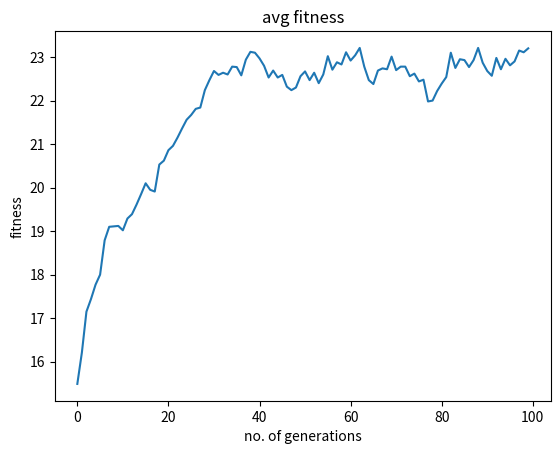

Source code (Python):
import random
import matplotlib.pyplot as plt


# generates a random string
def create_string(length):
    return ''.join(str(random.randint(0, 1)) for _ in range(length))


# calculates the fitness of a string by checking the number of matching digits to the target string
def calculate_fitness(target_string, string):
    count = 0

    for i in range(len(target_string)):
        if target_string[i] == string[i]:
            count += 1

    return count


# performs one point crossover
def one_point_crossover(p1, p2):
    crossover_point = random.randint(1, len(p1) - 1)
    c1 = p1[:crossover_point] + p2[crossover_point:]
    c2 = p2[:crossover_point] + p1[crossover_point:]
    return c1, c2


def standard_mutation(string, rate_mutation):
    string_post_mutation = ''
    for char in string:
        if random.random() < rate_mutation:
            string_post_mutation += '0' if char == '1' else '1'
        else:
            string_post_mutation += char
    return string_post_mutation


def selection(target, population, rate_mutation):
    next_generation = []
    total_fitness = 0

    # calculate the fitness of the population
    for ind in population:
        total_fitness += calculate_fitness(target, ind)

    average_fitness = total_fitness / len(population)

    # perform one-point crossover
    for _ in range(len(population) // 2):
        parents = []
        weights = []

        # get the weights
        for ind in population:
            weights.append(calculate_fitness(target, ind))

        # select the parents
        for _ in range(2):
            selected_parent = random.choices(population, weights=weights)[0]
            parents.append(selected_parent)
        parent1, parent2 = parents

        child1, child2 = one_point_crossover(parent1, parent2)
        child1 = standard_mutation(child1, rate_mutation)
        child2 = standard_mutation(child2, rate_mutation)
        next_generation.extend([child1, child2])

    return next_generation, average_fitness


def genetic_algorithm(str_len, population_size, num_generations, rate_mutation):
    target_string = create_string(str_len)

    population = []
    average_fitnesses = []

    # generate the initial population
    for _ in range(population_size):
        population.append(create_string(str_len))

    # evolve the population
    for generation in range(num_generations):
        population, average_fitness = selection(target_string, population, rate_mutation)
        average_fitnesses.append(average_fitness)

    return average_fitnesses


ind_len = 30
num_gens = 100
pop_size = 100
rate_mut = 0.01

avg_fitnesses = genetic_algorithm(ind_len, pop_size, num_gens, rate_mut)

# plot the average fitness over each generation
plt.plot(range(num_gens), avg_fitnesses)

plt.xlabel('no. of generations')
plt.ylabel('fitness')
plt.title('avg fitness')

plt.show()
